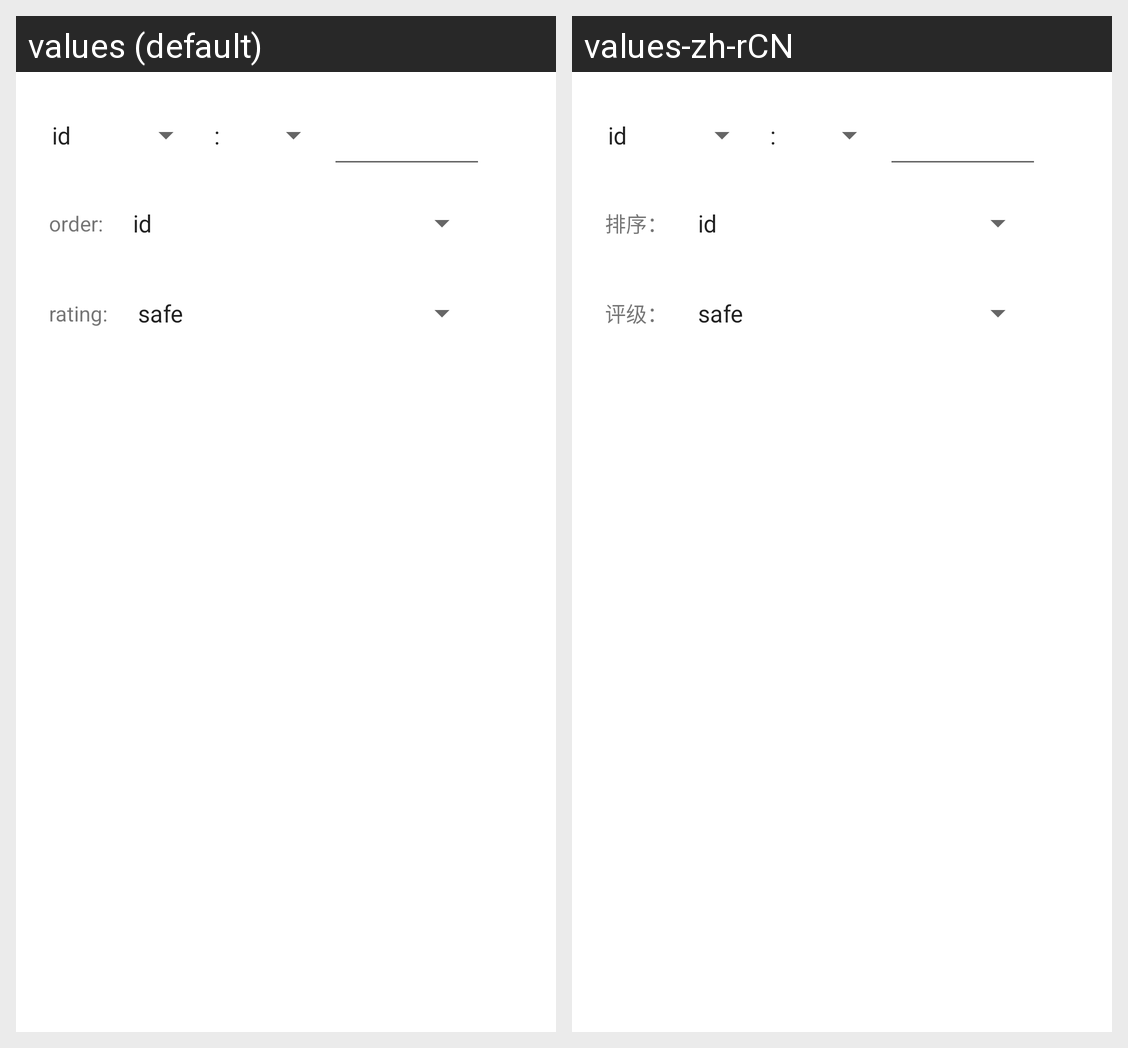

The Android screen above is rendered under two locales of the same app. Produce the string resources it draws, with the default and per-locale values.
Android screen res/layout/layout_filter.xml rendered under 2 locales, left to right: values (default), values-zh-rCN. Device: Nexus 5 (rendered at 1080×1920; each locale shown at half size, 540×960, under a caption strip naming it); theme MoeTheme.
Strings drawn on this screen, with the default value and each locale's value (text and hints the layout hard-codes, and strings that could not be matched under every locale, appear in the picture but are not listed):

filter_order
  values: order:
  values-zh-rCN: 排序：

filter_rating
  values: rating:
  values-zh-rCN: 评级：
